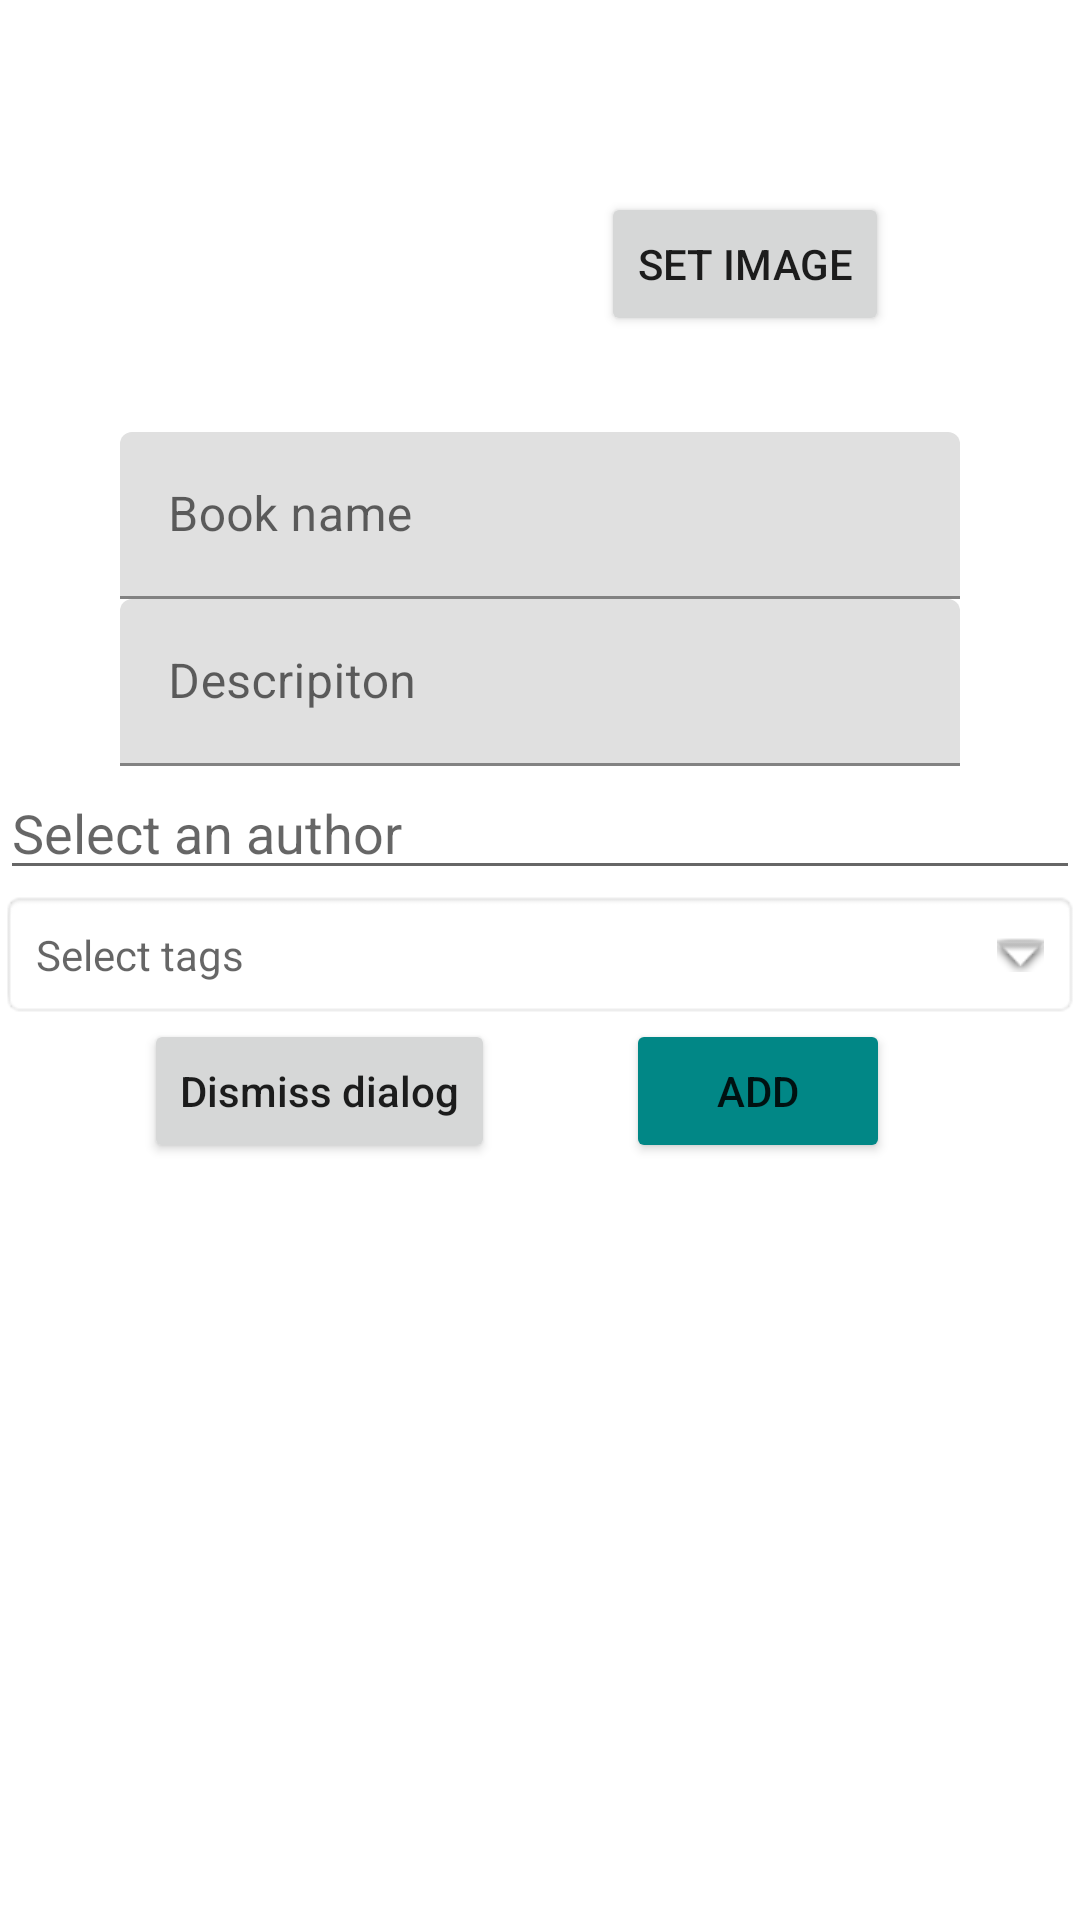

Write the Android layout XML for this screen, with the resource values it uses.
<!-- AndroidManifest.xml: application theme Theme.BooksApp -->
<!-- res/layout/fragment_bottom_sheet.xml -->
<?xml version="1.0" encoding="utf-8"?>
<androidx.constraintlayout.widget.ConstraintLayout xmlns:android="http://schemas.android.com/apk/res/android"
    xmlns:app="http://schemas.android.com/apk/res-auto"
    xmlns:tools="http://schemas.android.com/tools"
    android:layout_width="match_parent"
    android:layout_height="match_parent">

    <ImageView
        android:id="@+id/imageViewInpu"
        android:layout_width="100dp"
        android:layout_height="100dp"
        android:layout_marginTop="36dp"
        app:layout_constraintEnd_toEndOf="parent"
        app:layout_constraintHorizontal_bias="0.141"
        app:layout_constraintStart_toStartOf="parent"
        app:layout_constraintTop_toTopOf="parent"
        tools:src="@tools:sample/avatars" />

    <Button
        android:id="@+id/idBtnDismiss"
        android:layout_width="wrap_content"
        android:layout_height="wrap_content"
        android:layout_below="@id/imageViewInpu"
        android:text="Dismiss dialog"
        android:textAllCaps="false"
        app:layout_constraintEnd_toEndOf="parent"
        app:layout_constraintHorizontal_bias="0.197"
        app:layout_constraintStart_toStartOf="parent"
        app:layout_constraintTop_toBottomOf="@+id/tagSelector" />

    <Button
        android:id="@+id/idAddBtn"
        android:layout_width="wrap_content"
        android:layout_height="wrap_content"
        android:layout_below="@id/imageViewInpu"
        android:backgroundTint="@color/teal_700"
        android:shadowColor="@color/black"
        android:text="Add"
        app:layout_constraintEnd_toEndOf="parent"
        app:layout_constraintHorizontal_bias="0.407"
        app:layout_constraintStart_toEndOf="@+id/idBtnDismiss"
        app:layout_constraintTop_toBottomOf="@+id/tagSelector" />


    <Button
        android:id="@+id/setImageBtn"
        android:layout_width="wrap_content"
        android:layout_height="wrap_content"
        android:text="Set image"
        app:layout_constraintBottom_toBottomOf="@+id/imageViewInpu"
        app:layout_constraintEnd_toEndOf="parent"
        app:layout_constraintStart_toEndOf="@+id/imageViewInpu"
        app:layout_constraintTop_toTopOf="@+id/imageViewInpu"
        app:layout_constraintVertical_bias="0.538" />

    <com.google.android.material.textfield.TextInputLayout
        android:id="@+id/bookDescriptionMover"
        android:layout_width="match_parent"
        android:layout_height="wrap_content"
        app:layout_constraintEnd_toEndOf="parent"
        app:layout_constraintHorizontal_bias="0.0"
        app:layout_constraintStart_toStartOf="parent"
        app:layout_constraintTop_toBottomOf="@+id/moverDontTouch">

        <com.google.android.material.textfield.TextInputEditText
            android:id="@+id/bookDescriptionInput"
            android:layout_width="match_parent"
            android:layout_height="wrap_content"
            android:layout_marginHorizontal="40dp"
            android:hint="@string/descripiton"
            android:inputType="text"
            android:singleLine="true" />
    </com.google.android.material.textfield.TextInputLayout>

    <com.google.android.material.textfield.TextInputLayout
        android:id="@+id/moverDontTouch"
        android:layout_width="match_parent"
        android:layout_height="wrap_content"
        android:layout_marginTop="32dp"
        app:layout_constraintEnd_toEndOf="parent"
        app:layout_constraintHorizontal_bias="0.0"
        app:layout_constraintStart_toStartOf="parent"
        app:layout_constraintTop_toBottomOf="@+id/setImageBtn">

        <com.google.android.material.textfield.TextInputEditText
            android:id="@+id/bookName"
            android:layout_width="match_parent"
            android:layout_height="wrap_content"
            android:layout_marginHorizontal="40dp"
            android:hint="Book name"
            android:inputType="text"
            android:singleLine="true"
            app:layout_constraintBottom_toTopOf="@+id/bookDescription"
            app:layout_constraintEnd_toEndOf="parent"
            app:layout_constraintStart_toStartOf="parent"
            app:layout_constraintTop_toBottomOf="@+id/setImageBtn" />
    </com.google.android.material.textfield.TextInputLayout>

    <AutoCompleteTextView
        android:id="@+id/authorSpinner"
        android:layout_width="match_parent"
        android:layout_height="wrap_content"
        android:completionHint="Select an author"
        android:completionThreshold="2"
        android:hint="Select an author"
        android:singleLine="true"
        app:layout_constraintEnd_toEndOf="parent"
        app:layout_constraintHorizontal_bias="0.0"
        app:layout_constraintStart_toStartOf="parent"
        app:layout_constraintTop_toBottomOf="@+id/bookDescriptionMover" />

    <TextView
        android:id="@+id/tagSelector"
        android:layout_width="match_parent"
        android:layout_height="wrap_content"
        android:layout_centerInParent="true"
        android:background="@android:drawable/editbox_background"
        android:drawablePadding="16dp"
        android:hint="Select tags"
        android:padding="12dp"
        app:drawableRightCompat="@android:drawable/arrow_down_float"
        app:layout_constraintEnd_toEndOf="parent"
        app:layout_constraintTop_toBottomOf="@+id/authorSpinner" />
</androidx.constraintlayout.widget.ConstraintLayout>
<!-- resources referenced by this layout -->
<resources>
  <color name="black">#FF000000</color>
  <color name="teal_700">#FF018786</color>
  <string name="descripiton">Descripiton</string>
  <style name="Theme.BooksApp" parent="Theme.MaterialComponents.DayNight.DarkActionBar">
          
          <item name="colorPrimary">@color/purple_500</item>
          <item name="colorPrimaryVariant">@color/purple_700</item>
          <item name="colorOnPrimary">@color/white</item>
          
          <item name="colorSecondary">@color/teal_200</item>
          <item name="colorSecondaryVariant">@color/teal_700</item>
          <item name="colorOnSecondary">@color/black</item>
          
          <item name="android:statusBarColor" tools:targetApi="l">?attr/colorPrimaryVariant</item>
          
      </style>
  <color name="purple_500">#FF6200EE</color>
  <color name="purple_700">#FF3700B3</color>
  <color name="white">#FFFFFFFF</color>
  <color name="teal_200">#FF03DAC5</color>
</resources>
